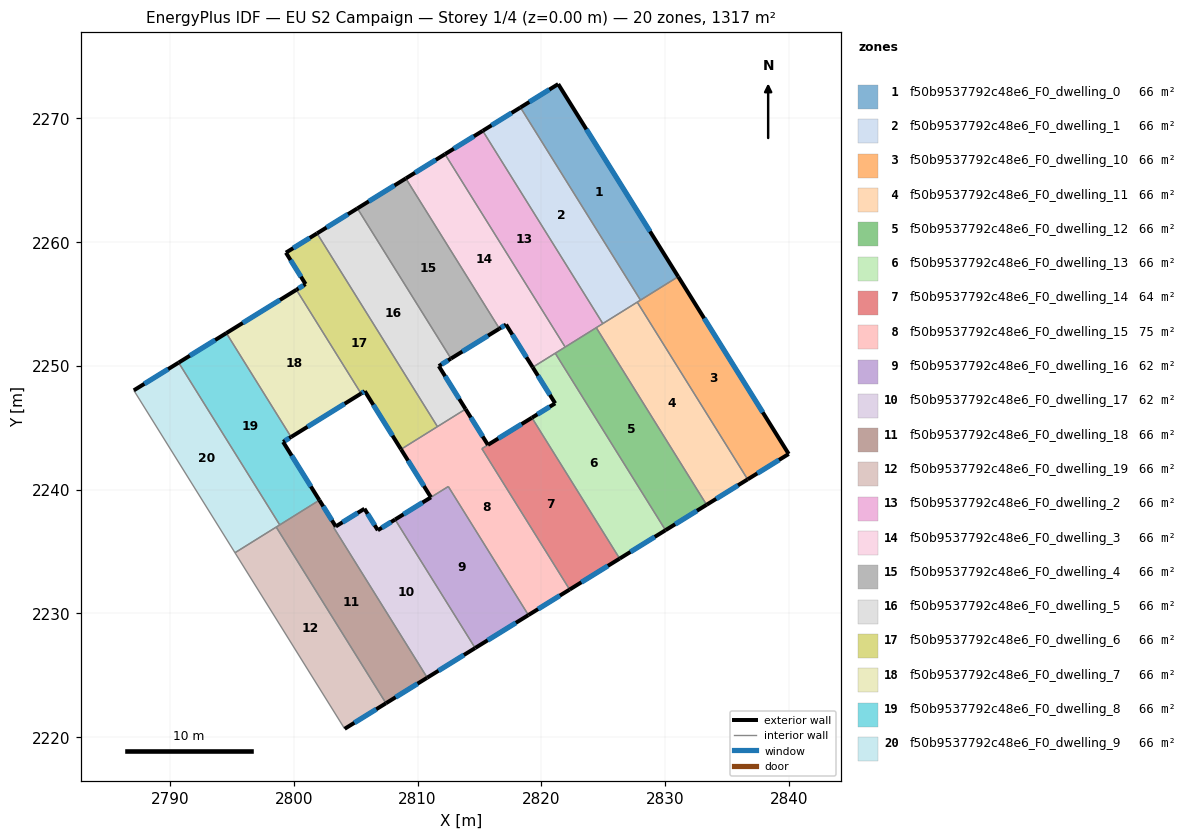
=== STOREY PLAN SPEC (per zone: floor XY polygon, exterior-wall plan segments, windows/doors) ===
zone 1: f50b9537792c48e6_F0_dwelling_0  (65.8 m²)
  floor: (2821.37, 2272.77) (2831.06, 2257.21) (2828.02, 2255.31) (2818.32, 2270.88)
  exterior wall: (2821.37, 2272.77) – (2818.32, 2270.88)  [3.6 m]
    window: (2820.65, 2272.33) – (2819.03, 2271.32)  [3.0 m²]
  exterior wall: (2831.06, 2257.21) – (2821.37, 2272.77)  [18.3 m]
    window: (2828.79, 2260.86) – (2823.64, 2269.12)  [15.5 m²]
  interior walls: 2
zone 2: f50b9537792c48e6_F0_dwelling_1  (65.8 m²)
  floor: (2818.32, 2270.88) (2828.02, 2255.31) (2824.97, 2253.41) (2815.27, 2268.99)
  exterior wall: (2818.32, 2270.88) – (2815.27, 2268.99)  [3.6 m]
    window: (2817.60, 2270.44) – (2815.98, 2269.44)  [3.0 m²]
  interior walls: 4
zone 3: f50b9537792c48e6_F0_dwelling_10  (65.8 m²)
  floor: (2831.06, 2257.21) (2839.99, 2242.88) (2836.68, 2240.82) (2827.75, 2255.15)
  exterior wall: (2839.99, 2242.88) – (2831.06, 2257.21)  [16.9 m]
    window: (2837.90, 2246.24) – (2833.16, 2253.84)  [14.2 m²]
  exterior wall: (2836.68, 2240.82) – (2839.99, 2242.88)  [3.9 m]
    window: (2837.45, 2241.31) – (2839.21, 2242.39)  [3.3 m²]
  interior walls: 3
zone 4: f50b9537792c48e6_F0_dwelling_11  (65.8 m²)
  floor: (2827.75, 2255.15) (2836.68, 2240.82) (2833.36, 2238.77) (2824.44, 2253.08)
  exterior wall: (2833.36, 2238.77) – (2836.68, 2240.82)  [3.9 m]
    window: (2834.14, 2239.25) – (2835.90, 2240.34)  [3.3 m²]
  interior walls: 4
zone 5: f50b9537792c48e6_F0_dwelling_12  (65.8 m²)
  floor: (2824.44, 2253.08) (2833.36, 2238.77) (2830.04, 2236.71) (2821.13, 2251.02)
  exterior wall: (2830.04, 2236.71) – (2833.36, 2238.77)  [3.9 m]
    window: (2830.82, 2237.20) – (2832.58, 2238.29)  [3.3 m²]
  interior walls: 4
zone 6: f50b9537792c48e6_F0_dwelling_13  (65.8 m²)
  floor: (2821.13, 2251.02) (2830.04, 2236.71) (2826.33, 2234.42) (2819.24, 2245.80) (2821.12, 2246.97) (2819.30, 2249.88)
  exterior wall: (2819.30, 2249.88) – (2821.12, 2246.97)  [3.4 m]
    window: (2819.73, 2249.20) – (2820.70, 2247.65)  [2.9 m²]
  exterior wall: (2826.33, 2234.42) – (2830.04, 2236.71)  [4.4 m]
    window: (2827.20, 2234.96) – (2829.17, 2236.18)  [3.7 m²]
  exterior wall: (2821.12, 2246.97) – (2819.24, 2245.80)  [2.2 m]
    window: (2820.68, 2246.69) – (2819.68, 2246.08)  [1.9 m²]
  interior walls: 3
zone 7: f50b9537792c48e6_F0_dwelling_14  (63.8 m²)
  floor: (2819.24, 2245.80) (2826.33, 2234.42) (2822.29, 2231.92) (2815.20, 2243.30) (2815.69, 2243.61)
  exterior wall: (2822.29, 2231.92) – (2826.33, 2234.42)  [4.8 m]
    window: (2823.24, 2232.51) – (2825.38, 2233.83)  [4.0 m²]
  exterior wall: (2819.24, 2245.80) – (2815.69, 2243.61)  [4.2 m]
    window: (2818.41, 2245.29) – (2816.52, 2244.13)  [3.5 m²]
  interior walls: 3
zone 8: f50b9537792c48e6_F0_dwelling_15  (75.4 m²)
  floor: (2815.69, 2243.61) (2815.20, 2243.30) (2822.28, 2231.92) (2818.96, 2229.86) (2812.48, 2240.25) (2811.08, 2239.38) (2808.66, 2243.25) (2813.88, 2246.50)
  exterior wall: (2818.96, 2229.86) – (2822.28, 2231.92)  [3.9 m]
    window: (2819.74, 2230.34) – (2821.50, 2231.43)  [3.3 m²]
  exterior wall: (2808.66, 2243.25) – (2811.08, 2239.38)  [4.6 m]
    window: (2809.23, 2242.34) – (2810.51, 2240.29)  [3.9 m²]
  exterior wall: (2815.69, 2243.61) – (2813.88, 2246.50)  [3.4 m]
    window: (2815.26, 2244.29) – (2814.30, 2245.82)  [2.9 m²]
  interior walls: 6
zone 9: f50b9537792c48e6_F0_dwelling_16  (61.9 m²)
  floor: (2812.49, 2240.24) (2818.96, 2229.86) (2814.65, 2227.19) (2808.18, 2237.58)
  exterior wall: (2814.65, 2227.19) – (2818.96, 2229.86)  [5.1 m]
    window: (2815.66, 2227.82) – (2817.95, 2229.23)  [4.3 m²]
  exterior wall: (2811.08, 2239.37) – (2808.18, 2237.58)  [3.4 m]
    window: (2810.40, 2238.95) – (2808.86, 2238.00)  [2.9 m²]
  interior walls: 3
zone 10: f50b9537792c48e6_F0_dwelling_17  (61.7 m²)
  floor: (2808.18, 2237.58) (2814.65, 2227.19) (2810.78, 2224.80) (2803.23, 2236.92) (2803.39, 2237.02) (2805.71, 2238.45) (2806.79, 2236.71)
  exterior wall: (2810.78, 2224.80) – (2814.65, 2227.19)  [4.6 m]
    window: (2811.69, 2225.36) – (2813.74, 2226.63)  [3.8 m²]
  exterior wall: (2805.71, 2238.45) – (2803.39, 2237.02)  [2.7 m]
    window: (2805.16, 2238.12) – (2803.94, 2237.36)  [2.3 m²]
  exterior wall: (2806.79, 2236.71) – (2805.71, 2238.45)  [2.0 m]
    window: (2806.53, 2237.12) – (2805.96, 2238.04)  [1.7 m²]
  exterior wall: (2808.18, 2237.58) – (2806.79, 2236.71)  [1.6 m]
    window: (2807.86, 2237.38) – (2807.12, 2236.92)  [1.4 m²]
  interior walls: 3
zone 11: f50b9537792c48e6_F0_dwelling_18  (66.3 m²)
  floor: (2803.39, 2237.02) (2803.23, 2236.92) (2810.78, 2224.80) (2807.45, 2222.73) (2798.58, 2236.97) (2801.91, 2239.04) (2802.07, 2239.14)
  exterior wall: (2803.39, 2237.02) – (2802.07, 2239.14)  [2.5 m]
    window: (2803.08, 2237.52) – (2802.38, 2238.64)  [2.1 m²]
  exterior wall: (2807.45, 2222.73) – (2810.78, 2224.80)  [3.9 m]
    window: (2808.23, 2223.22) – (2810.00, 2224.31)  [3.3 m²]
  interior walls: 6
zone 12: f50b9537792c48e6_F0_dwelling_19  (65.8 m²)
  floor: (2798.58, 2236.97) (2807.45, 2222.73) (2804.11, 2220.67) (2795.24, 2234.89)
  exterior wall: (2804.11, 2220.67) – (2807.45, 2222.73)  [3.9 m]
    window: (2804.89, 2221.15) – (2806.66, 2222.25)  [3.3 m²]
  interior walls: 3
zone 13: f50b9537792c48e6_F0_dwelling_2  (65.8 m²)
  floor: (2815.27, 2268.99) (2824.97, 2253.41) (2821.93, 2251.52) (2812.22, 2267.11)
  exterior wall: (2815.27, 2268.99) – (2812.22, 2267.11)  [3.6 m]
    window: (2814.55, 2268.55) – (2812.93, 2267.55)  [3.0 m²]
  interior walls: 4
zone 14: f50b9537792c48e6_F0_dwelling_3  (65.8 m²)
  floor: (2812.22, 2267.11) (2821.93, 2251.52) (2819.30, 2249.88) (2817.15, 2253.34) (2816.61, 2253.00) (2809.05, 2265.15)
  exterior wall: (2812.22, 2267.11) – (2809.05, 2265.15)  [3.7 m]
    window: (2811.47, 2266.65) – (2809.79, 2265.61)  [3.1 m²]
  exterior wall: (2817.15, 2253.34) – (2819.30, 2249.88)  [4.1 m]
    window: (2817.66, 2252.52) – (2818.80, 2250.69)  [3.4 m²]
  exterior wall: (2816.61, 2253.00) – (2817.15, 2253.34)  [0.6 m]
    window: (2816.74, 2253.08) – (2817.02, 2253.26)  [0.5 m²]
  interior walls: 4
zone 15: f50b9537792c48e6_F0_dwelling_4  (65.8 m²)
  floor: (2809.05, 2265.15) (2816.61, 2253.00) (2812.70, 2250.59) (2805.14, 2262.72)
  exterior wall: (2812.70, 2250.59) – (2816.61, 2253.00)  [4.6 m]
    window: (2813.62, 2251.15) – (2815.70, 2252.44)  [3.9 m²]
  exterior wall: (2809.05, 2265.15) – (2805.14, 2262.72)  [4.6 m]
    window: (2808.13, 2264.58) – (2806.06, 2263.29)  [3.9 m²]
  interior walls: 2
zone 16: f50b9537792c48e6_F0_dwelling_5  (65.8 m²)
  floor: (2805.14, 2262.72) (2812.70, 2250.59) (2811.72, 2249.98) (2813.88, 2246.50) (2811.61, 2245.09) (2801.88, 2260.70)
  exterior wall: (2805.14, 2262.72) – (2801.88, 2260.70)  [3.8 m]
    window: (2804.37, 2262.25) – (2802.64, 2261.18)  [3.2 m²]
  exterior wall: (2811.72, 2249.98) – (2812.70, 2250.59)  [1.2 m]
    window: (2811.95, 2250.12) – (2812.47, 2250.44)  [1.0 m²]
  exterior wall: (2813.88, 2246.50) – (2811.72, 2249.98)  [4.1 m]
    window: (2813.37, 2247.32) – (2812.22, 2249.16)  [3.5 m²]
  interior walls: 3
zone 17: f50b9537792c48e6_F0_dwelling_6  (65.8 m²)
  floor: (2801.88, 2260.70) (2811.61, 2245.09) (2808.66, 2243.25) (2805.74, 2247.95) (2805.43, 2247.76) (2800.21, 2256.15) (2800.95, 2256.61) (2799.36, 2259.15)
  exterior wall: (2800.95, 2256.61) – (2800.21, 2256.15)  [0.9 m]
    window: (2800.77, 2256.50) – (2800.38, 2256.25)  [0.7 m²]
  exterior wall: (2799.36, 2259.15) – (2800.95, 2256.61)  [3.0 m]
    window: (2799.73, 2258.55) – (2800.58, 2257.20)  [2.5 m²]
  exterior wall: (2801.88, 2260.70) – (2799.36, 2259.15)  [3.0 m]
    window: (2801.29, 2260.34) – (2799.95, 2259.51)  [2.5 m²]
  exterior wall: (2805.74, 2247.95) – (2808.66, 2243.25)  [5.5 m]
    window: (2806.42, 2246.84) – (2807.98, 2244.36)  [4.7 m²]
  exterior wall: (2805.43, 2247.76) – (2805.74, 2247.95)  [0.4 m]
    window: (2805.51, 2247.80) – (2805.67, 2247.90)  [0.3 m²]
  interior walls: 3
zone 18: f50b9537792c48e6_F0_dwelling_7  (65.8 m²)
  floor: (2800.21, 2256.15) (2805.43, 2247.76) (2799.78, 2244.25) (2794.55, 2252.64)
  exterior wall: (2799.78, 2244.25) – (2805.43, 2247.76)  [6.7 m]
    window: (2801.11, 2245.07) – (2804.11, 2246.93)  [5.6 m²]
  exterior wall: (2800.21, 2256.15) – (2794.55, 2252.64)  [6.7 m]
    window: (2798.88, 2255.32) – (2795.88, 2253.47)  [5.6 m²]
  interior walls: 2
zone 19: f50b9537792c48e6_F0_dwelling_8  (65.8 m²)
  floor: (2794.55, 2252.64) (2799.78, 2244.25) (2799.13, 2243.85) (2802.07, 2239.14) (2798.86, 2237.15) (2790.69, 2250.26)
  exterior wall: (2794.55, 2252.64) – (2790.69, 2250.26)  [4.5 m]
    window: (2793.64, 2252.08) – (2791.60, 2250.82)  [3.8 m²]
  exterior wall: (2799.13, 2243.85) – (2799.78, 2244.25)  [0.8 m]
    window: (2799.28, 2243.94) – (2799.63, 2244.16)  [0.6 m²]
  exterior wall: (2802.07, 2239.14) – (2799.13, 2243.85)  [5.5 m]
    window: (2801.38, 2240.25) – (2799.82, 2242.74)  [4.7 m²]
  interior walls: 4
zone 20: f50b9537792c48e6_F0_dwelling_9  (65.8 m²)
  floor: (2790.69, 2250.26) (2798.86, 2237.15) (2795.24, 2234.89) (2787.07, 2248.02)
  exterior wall: (2790.69, 2250.26) – (2787.07, 2248.02)  [4.3 m]
    window: (2789.84, 2249.73) – (2787.92, 2248.54)  [3.6 m²]
  interior walls: 4

=== DERIVED (storey summary) ===
Building: EU S2 Campaign
Storey: 1 of 4  (floor level z = 0.00 m)
Storey gross floor area: 1316.5 m²
Zones on this storey: 20
  - f50b9537792c48e6_F0_dwelling_0: floor 65.8 m²; exterior wall 21.9 m (65.8 m²); 2 window(s) 18.5 m²; WWR 28.1%
  - f50b9537792c48e6_F0_dwelling_1: floor 65.8 m²; exterior wall 3.6 m (10.8 m²); 1 window(s) 3.0 m²; WWR 28.1%
  - f50b9537792c48e6_F0_dwelling_10: floor 65.8 m²; exterior wall 20.8 m (62.4 m²); 2 window(s) 17.5 m²; WWR 28.1%
  - f50b9537792c48e6_F0_dwelling_11: floor 65.8 m²; exterior wall 3.9 m (11.7 m²); 1 window(s) 3.3 m²; WWR 28.1%
  - f50b9537792c48e6_F0_dwelling_12: floor 65.8 m²; exterior wall 3.9 m (11.7 m²); 1 window(s) 3.3 m²; WWR 28.1%
  - f50b9537792c48e6_F0_dwelling_13: floor 65.8 m²; exterior wall 10.0 m (30.0 m²); 3 window(s) 8.4 m²; WWR 28.1%
  - f50b9537792c48e6_F0_dwelling_14: floor 63.8 m²; exterior wall 8.9 m (26.8 m²); 2 window(s) 7.5 m²; WWR 28.1%
  - f50b9537792c48e6_F0_dwelling_15: floor 75.4 m²; exterior wall 11.9 m (35.7 m²); 3 window(s) 10.0 m²; WWR 28.1%
  - f50b9537792c48e6_F0_dwelling_16: floor 61.9 m²; exterior wall 8.5 m (25.4 m²); 2 window(s) 7.1 m²; WWR 28.1%
  - f50b9537792c48e6_F0_dwelling_17: floor 61.7 m²; exterior wall 11.0 m (32.9 m²); 4 window(s) 9.3 m²; WWR 28.1%
  - f50b9537792c48e6_F0_dwelling_18: floor 66.3 m²; exterior wall 6.4 m (19.3 m²); 2 window(s) 5.4 m²; WWR 28.1%
  - f50b9537792c48e6_F0_dwelling_19: floor 65.8 m²; exterior wall 3.9 m (11.8 m²); 1 window(s) 3.3 m²; WWR 28.1%
  - f50b9537792c48e6_F0_dwelling_2: floor 65.8 m²; exterior wall 3.6 m (10.8 m²); 1 window(s) 3.0 m²; WWR 28.1%
  - f50b9537792c48e6_F0_dwelling_3: floor 65.8 m²; exterior wall 8.4 m (25.3 m²); 3 window(s) 7.1 m²; WWR 28.1%
  - f50b9537792c48e6_F0_dwelling_4: floor 65.8 m²; exterior wall 9.2 m (27.6 m²); 2 window(s) 7.8 m²; WWR 28.1%
  - f50b9537792c48e6_F0_dwelling_5: floor 65.8 m²; exterior wall 9.1 m (27.2 m²); 3 window(s) 7.7 m²; WWR 28.1%
  - f50b9537792c48e6_F0_dwelling_6: floor 65.8 m²; exterior wall 12.7 m (38.1 m²); 5 window(s) 10.7 m²; WWR 28.1%
  - f50b9537792c48e6_F0_dwelling_7: floor 65.8 m²; exterior wall 13.3 m (39.9 m²); 2 window(s) 11.2 m²; WWR 28.1%
  - f50b9537792c48e6_F0_dwelling_8: floor 65.8 m²; exterior wall 10.8 m (32.5 m²); 3 window(s) 9.1 m²; WWR 28.1%
  - f50b9537792c48e6_F0_dwelling_9: floor 65.8 m²; exterior wall 4.3 m (12.8 m²); 1 window(s) 3.6 m²; WWR 28.1%
Zone adjacency (shared interzone walls):
  - f50b9537792c48e6_F0_dwelling_0 ↔ f50b9537792c48e6_F0_dwelling_1
  - f50b9537792c48e6_F0_dwelling_0 ↔ f50b9537792c48e6_F0_dwelling_10
  - f50b9537792c48e6_F0_dwelling_1 ↔ f50b9537792c48e6_F0_dwelling_10
  - f50b9537792c48e6_F0_dwelling_1 ↔ f50b9537792c48e6_F0_dwelling_11
  - f50b9537792c48e6_F0_dwelling_1 ↔ f50b9537792c48e6_F0_dwelling_2
  - f50b9537792c48e6_F0_dwelling_10 ↔ f50b9537792c48e6_F0_dwelling_11
  - f50b9537792c48e6_F0_dwelling_11 ↔ f50b9537792c48e6_F0_dwelling_12
  - f50b9537792c48e6_F0_dwelling_11 ↔ f50b9537792c48e6_F0_dwelling_2
  - f50b9537792c48e6_F0_dwelling_12 ↔ f50b9537792c48e6_F0_dwelling_13
  - f50b9537792c48e6_F0_dwelling_12 ↔ f50b9537792c48e6_F0_dwelling_2
  - f50b9537792c48e6_F0_dwelling_12 ↔ f50b9537792c48e6_F0_dwelling_3
  - f50b9537792c48e6_F0_dwelling_13 ↔ f50b9537792c48e6_F0_dwelling_14
  - f50b9537792c48e6_F0_dwelling_13 ↔ f50b9537792c48e6_F0_dwelling_3
  - f50b9537792c48e6_F0_dwelling_14 ↔ f50b9537792c48e6_F0_dwelling_15
  - f50b9537792c48e6_F0_dwelling_15 ↔ f50b9537792c48e6_F0_dwelling_16
  - f50b9537792c48e6_F0_dwelling_15 ↔ f50b9537792c48e6_F0_dwelling_5
  - f50b9537792c48e6_F0_dwelling_15 ↔ f50b9537792c48e6_F0_dwelling_6
  - f50b9537792c48e6_F0_dwelling_16 ↔ f50b9537792c48e6_F0_dwelling_17
  - f50b9537792c48e6_F0_dwelling_17 ↔ f50b9537792c48e6_F0_dwelling_18
  - f50b9537792c48e6_F0_dwelling_18 ↔ f50b9537792c48e6_F0_dwelling_19
  - f50b9537792c48e6_F0_dwelling_18 ↔ f50b9537792c48e6_F0_dwelling_8
  - f50b9537792c48e6_F0_dwelling_18 ↔ f50b9537792c48e6_F0_dwelling_9
  - f50b9537792c48e6_F0_dwelling_19 ↔ f50b9537792c48e6_F0_dwelling_9
  - f50b9537792c48e6_F0_dwelling_2 ↔ f50b9537792c48e6_F0_dwelling_3
  - f50b9537792c48e6_F0_dwelling_3 ↔ f50b9537792c48e6_F0_dwelling_4
  - f50b9537792c48e6_F0_dwelling_4 ↔ f50b9537792c48e6_F0_dwelling_5
  - f50b9537792c48e6_F0_dwelling_5 ↔ f50b9537792c48e6_F0_dwelling_6
  - f50b9537792c48e6_F0_dwelling_6 ↔ f50b9537792c48e6_F0_dwelling_7
  - f50b9537792c48e6_F0_dwelling_7 ↔ f50b9537792c48e6_F0_dwelling_8
  - f50b9537792c48e6_F0_dwelling_8 ↔ f50b9537792c48e6_F0_dwelling_9